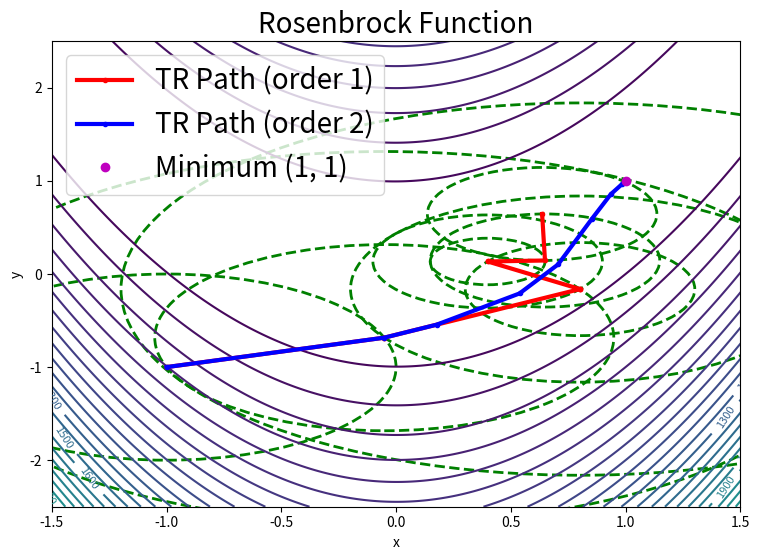

Write the Python code that produced this figure.
import numpy as np
import matplotlib.pyplot as plt
from scipy.optimize import minimize

# Define the Rosenbrock function
def rosenbrock(x):
    return (1 - x[0])**2 + 1 * (x[1] - x[0]**2)**2

# Use SciPy's minimize function with Trust Region Constrained algorithm
initial_guess = [-1, -1]  # Starting point for the optimization
result = minimize(rosenbrock, initial_guess, method='trust-constr')

# Generate points for the contour plot
x = np.linspace(-2, 2, 1000)
y = np.linspace(-2.5, 3, 1000)
X, Y = np.meshgrid(x, y)
Z = (1 - X)**2 + 100 * (Y - X**2)**2

# Redefine the optimization with a callback function to record the path
path = []  # List to store the path

# Redefine the callback function to include the trust region radius
def record_path(x, state):
    # Append the position (x, y) and the trust region radius
    path.append((x, state.tr_radius))

# Redo the optimization with the updated callback function
path.clear()  # Clearing the existing path
# result = minimize(rosenbrock, initial_guess, method='trust-constr', callback=record_path)
result = minimize(rosenbrock, initial_guess, method='trust-constr', jac='2-point', hess=lambda x: np.zeros((2, 2)), callback=record_path)

# Extract position and trust region radius from the path for plotting
positions, radii = zip(*path)
positions = np.array(positions)  # Convert positions to numpy array for easier plotting

# Create the contour plot again
plt.figure(figsize=(8, 6))
contour = plt.contour(X, Y, Z, levels=50, cmap='viridis')
plt.clabel(contour, inline=1, fontsize=8)
plt.title('Rosenbrock Function with Trust Region Path and Radii')
plt.xlabel('x')
plt.ylabel('y')
plt.xlim(-1.5, 1.5)
plt.ylim(-2.5, 2.5)

positions = positions[:10]
radii = radii[:10]

# Overlay the optimization path on the contour plot
plt.plot(positions[:, 0], positions[:, 1], 'r.-', label='TR Path (order 1)', linewidth=3)
# plt.plot(1, 1, 'bo', label='Global Minimum (1, 1)')  # Global minimum point

# Draw circles to represent the trust region at each step
for pos, radius in zip(positions, radii):
    circle = plt.Circle(pos, radius, color='green', fill=False, linestyle='--', linewidth=2)
    plt.gca().add_artist(circle)


# second order TR path
path.clear()  # Clearing the existing path
result = minimize(rosenbrock, initial_guess, method='trust-constr', callback=record_path)
positions, radii = zip(*path)
positions = np.array(positions)  # Convert positions to numpy array for easier plotting
positions = positions[:10]
radii = radii[:10]
plt.plot(positions[:, 0], positions[:, 1], 'b.-', label='TR Path (order 2)', linewidth=3)
plt.plot(1, 1, 'mo', label='Minimum (1, 1)')  # Global minimum point

#here we now increase the text size:
plt.rcParams.update({'font.size': 20})
#now we increase the size of the title:
plt.title('Rosenbrock Function', fontsize=20)



plt.legend()
plt.tight_layout()
# Show the plot
plt.show()